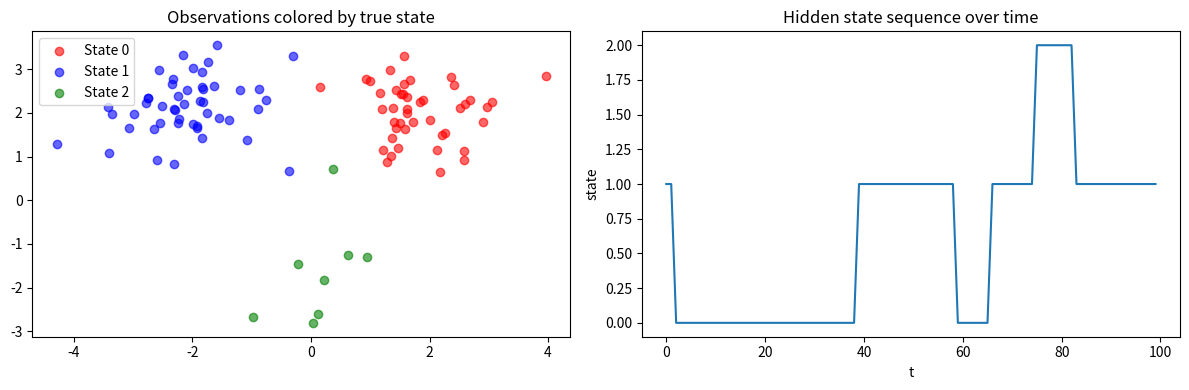

Write Python code to recreate this figure.
import numpy as np
import matplotlib.pyplot as plt

# HMM Parameters
def generate_hmm_params(num_states = 3, obs_dim = 2):

    # Initial state, uniform
    pi = np.ones(num_states)/num_states

    # Transition, sticky with rows summing to one
    A = np.full((num_states,num_states), .05 / (num_states-1))
    np.fill_diagonal(A, .95)

    # Emissions
    mus = np.array([
        [2, 2],
        [-2,2],
        [0,-2]
    ])

    sigmas = np.stack([np.eye(obs_dim) * .5 for _ in range(num_states)]) # shape: (num_states, obs_dim, obs_dim)

    return pi, A, mus, sigmas

# Sequence
def generate_sequence(pi, A, mus, sigmas, T=100):

    num_states = len(pi)
    obs_dim = mus.shape[1]

    states = np.zeros(T, dtype = int)
    observations = np.zeros((T, obs_dim))

    states[0] = np.random.choice(num_states, p=pi)
    observations[0] = np.random.multivariate_normal(mus[states[0]], sigmas[states[0]])

    for t in range(1,T):
        states[t] = np.random.choice(num_states, p=A[states[t-1]])
        observations[t] = np.random.multivariate_normal(mus[states[t]], sigmas[states[t]])

    return observations, states


def generate_dataset(num_sequences=50, T=100, obs_dim = 2, num_states=3):

    pi, A, mus, sigmas = generate_hmm_params(num_states, obs_dim)

    all_observations = []
    all_states = []

    for _ in range(num_sequences):
        obs, states = generate_sequence(pi, A, mus, sigmas, T)
        all_observations.append(obs)
        all_states.append(states)

    return np.array(all_observations), np.array(all_states), {'pi':pi, 'A':A, 'mus':mus, 'sigmas':sigmas}


def visualize_sequence(observations, states, num_states=3):
    """Plot a single sequence - observations colored by true hidden state."""
    colors = ['red', 'blue', 'green']
    T = len(states)

    fig, axes = plt.subplots(1, 2, figsize=(12, 4))

    # Left: 2D scatter of observations colored by state
    for k in range(num_states):
        mask = states == k
        axes[0].scatter(observations[mask, 0], observations[mask, 1],
                       c=colors[k], label=f'State {k}', alpha=0.6)
    axes[0].set_title('Observations colored by true state')
    axes[0].legend()

    # Right: time series of state sequence
    axes[1].plot(range(T), states)
    axes[1].set_title('Hidden state sequence over time')
    axes[1].set_xlabel('t')
    axes[1].set_ylabel('state')

    plt.tight_layout()
    plt.savefig('hmm_sequences.png', dpi=150)
    plt.show()


if __name__ == "__main__":
    np.random.seed(42)
    observations, states, params = generate_dataset()
    print(f"Observations shape: {observations.shape}")  # (50, 100, 2)
    print(f"States shape: {states.shape}")              # (50, 100)
    print(f"True transition matrix:\n{params['A']}")
    visualize_sequence(observations[0], states[0])
